Run: headless pygame with SDL's dummy video driver; simulated clock (each Clock.tick advances the game by its frame time, no real sleeping); random seed 0; keys injected as events and as key.get_pressed() state; no mouse input.
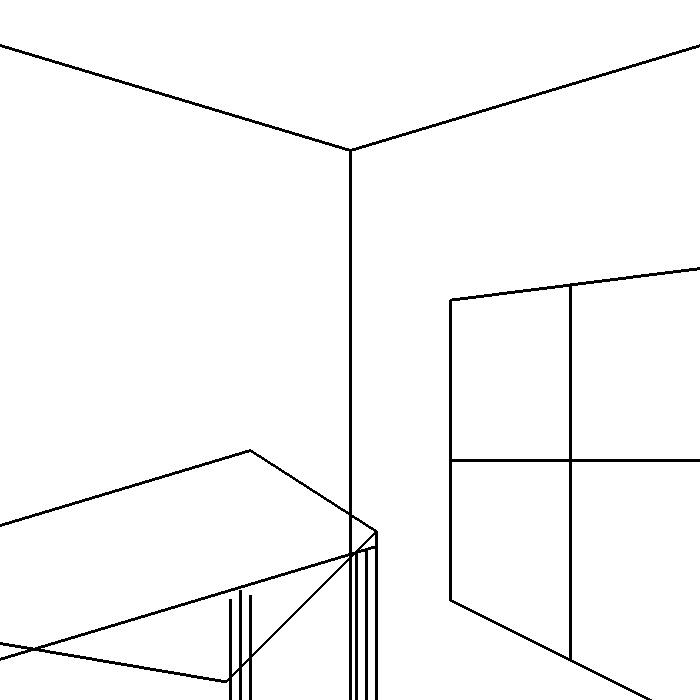
Frame 1 of 4 · flips 1–60 · no input
Frame 2 of 4 · flips 61–180 · tapped SPACE, RETURN · held RIGHT (→), D · screen unchanged from frame 1, image omitted
Frame 3 of 4 · flips 181–300 · held DOWN (↓), S · screen unchanged from frame 2, image omitted
Frame 4 of 4 · flips 301–420 · held LEFT (←), A, UP (↑), W · screen unchanged from frame 3, image omitted

The pygame program that drew these frames:

import pygame
pygame.init()

# Ekran boyutunu kare formatına getirelim
screen_size = 700
screen = pygame.display.set_mode((screen_size, screen_size))

black = (0, 0, 0)
line_width = 3
running = True

while running:
    screen.fill((255, 255, 255))
    
    for event in pygame.event.get():
        if event.type == pygame.QUIT:
            running = False
    
    # Odanın merkezini bulalım
    center_x = screen_size // 2
    center_y = screen_size // 2
    
    # Corner çizgileri
    pygame.draw.line(screen, black, (center_x, center_y - 200), (center_x, center_y + 464), line_width)
    pygame.draw.line(screen, black, (center_x, center_y + 506), (center_x, center_y + 600), line_width)
    
    # Çatı (roof)
    pygame.draw.line(screen, black, (center_x, center_y - 200), (center_x + 500, center_y - 350), line_width)
    pygame.draw.line(screen, black, (center_x, center_y - 200), (center_x - 500, center_y - 350), line_width)
    
    # Zemin (floor)
    pygame.draw.line(screen, black, (center_x, center_y + 600), (center_x + 6, center_y + 601), line_width)
    pygame.draw.line(screen, black, (center_x + 26, center_y + 608), (center_x + 500, center_y + 850), line_width)
    
    pygame.draw.line(screen, black, (center_x, center_y + 600), (center_x - 100, center_y + 638), line_width)
    pygame.draw.line(screen, black, (center_x - 120, center_y + 645), (center_x - 500, center_y + 850), line_width)
    
    # Pencere (window)
    pygame.draw.polygon(screen, black, [(center_x + 100, center_y - 50), (center_x + 100, center_y + 250), (center_x + 368, center_y + 384), (center_x + 368, center_y - 84)], line_width)
    
    # Pencere içi çizgiler
    # Yatay çizgi (ortada)
    pygame.draw.line(screen, black, (center_x + 100, center_y + 110), (center_x + 368, center_y + 110), line_width)  # üst yatay çizgi
    # Dikey çizgi (orta)
    pygame.draw.line(screen, black, (center_x + 220, center_y - 65), (center_x + 220, center_y + 310), line_width)  # dikey çizgi

    # Masa üstü (table top)
    pygame.draw.polygon(screen, black, [(center_x + 26, center_y + 181), (center_x - 100, center_y + 100), (center_x - 600, center_y + 250), (center_x - 124, center_y + 331)], line_width)
    pygame.draw.line(screen, black, (center_x + 26, center_y + 196), (-124, center_y + 346), line_width)
    
    # Masa ayakları (table legs)
    pygame.draw.line(screen, black, (center_x + 26, center_y + 181), (center_x + 26, center_y + 581), line_width)
    pygame.draw.line(screen, black, (center_x + 16, center_y + 200), (center_x + 16, center_y + 588), line_width)
    pygame.draw.line(screen, black, (center_x + 6, center_y + 204), (center_x + 6, center_y + 581), line_width)
    
    pygame.draw.line(screen, black, (center_x + 26, center_y + 581), (center_x + 16, center_y + 588), line_width)
    pygame.draw.line(screen, black, (center_x + 16, center_y + 588), (center_x + 6, center_y + 581), line_width)
    
    pygame.draw.line(screen, black, (center_x - 100, center_y + 245), (center_x - 100, center_y + 400), line_width)
    pygame.draw.line(screen, black, (center_x - 110, center_y + 240), (center_x - 110, center_y + 393), line_width)
    pygame.draw.line(screen, black, (center_x - 120, center_y + 249), (center_x - 120, center_y + 393), line_width)
    
    pygame.draw.line(screen, black, (center_x - 100, center_y + 400), (center_x - 110, center_y + 393), line_width)
    pygame.draw.line(screen, black, (center_x - 100, center_y + 400), (center_x - 120, center_y + 393), line_width)
    
    pygame.display.flip()

pygame.quit()
